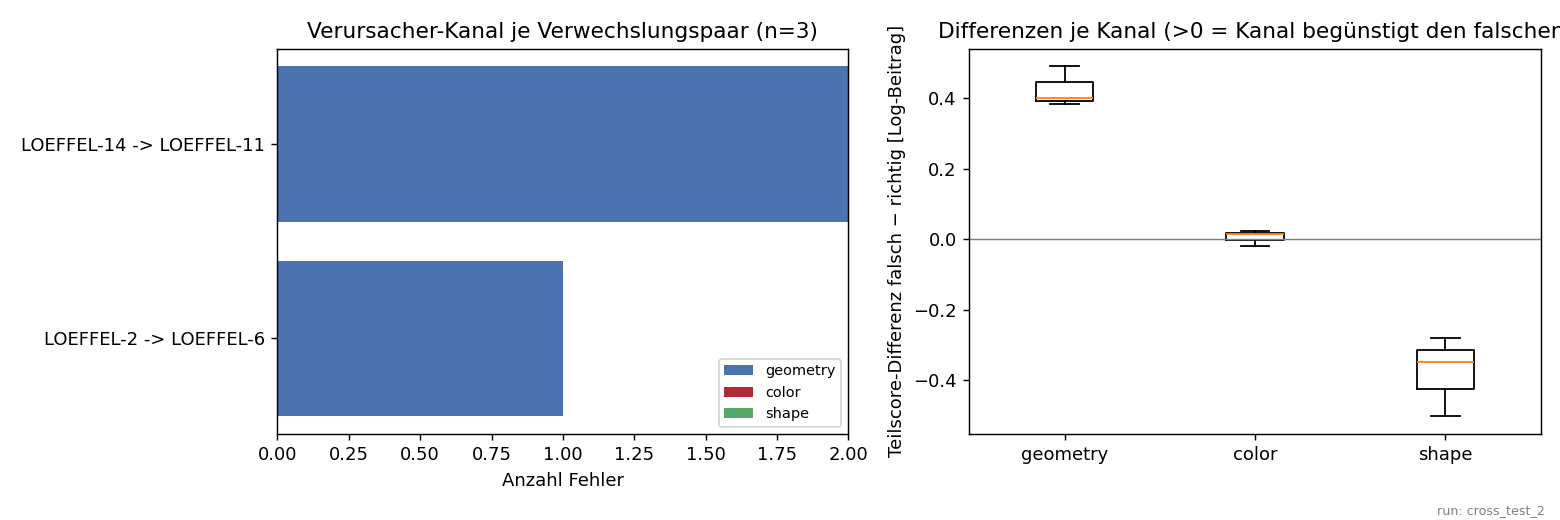

The table this chart was drawn from, first rows:
pair, timestamp, geometry_score_falsch, geometry_score_richtig, geometry_differenz, color_score_falsch, color_score_richtig, color_differenz, shape_score_falsch, shape_score_richtig, shape_differenz, verursacher
LOEFFEL-2 -> LOEFFEL-6, 2026-07-23T17:19:35, -0.0555, -0.4397, 0.3842, -0.2035, -0.185, -0.0185, -0.4027, -0.0525, -0.3502, geometry
LOEFFEL-14 -> LOEFFEL-11, 2026-07-23T17:18:42, -0.0236, -0.4236, 0.4, -0.1634, -0.1878, 0.0244, -0.3719, -0.09, -0.2819, geometry
LOEFFEL-14 -> LOEFFEL-11, 2026-07-23T17:18:26, -0.0089, -0.5007, 0.4918, -0.2045, -0.2179, 0.0134, -0.5374, -0.0342, -0.5032, geometry
